Run: headless pygame with SDL's dummy video driver; simulated clock (each Clock.tick advances the game by its frame time, no real sleeping); random seed 0; keys injected as events and as key.get_pressed() state; no mouse input.
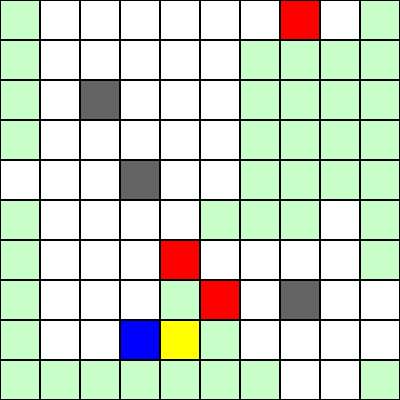
Frame 1 of 4 · flips 1–60 · no input
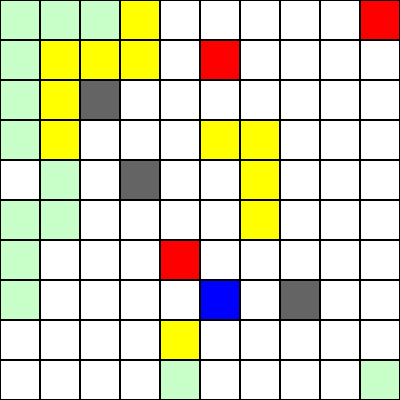
Frame 2 of 4 · flips 61–180 · tapped SPACE, RETURN · held RIGHT (→), D
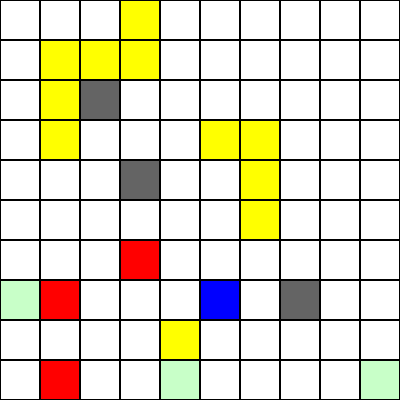
Frame 3 of 4 · flips 181–300 · held DOWN (↓), S
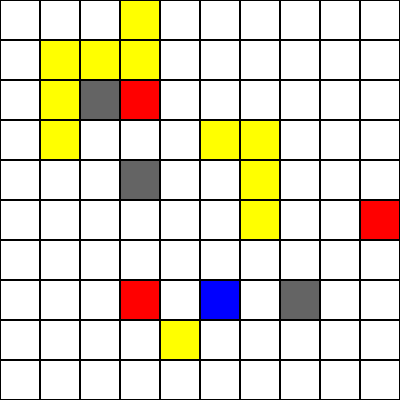
Frame 4 of 4 · flips 301–420 · held LEFT (←), A, UP (↑), W

The pygame program that drew these frames:

import pygame
import random
import heapq

class RobotNavigation:
    def __init__(self, width, height, obstacles):
        """
        Initialize grid environment with efficient navigation
        """
        self.width = width
        self.height = height
        self.grid = [[0 for _ in range(width)] for _ in range(height)]
        
        # Cell states
        self.UNVISITED = 0
        self.VISITED = 1
        self.OBSTACLE = 2
        self.ROBOT = 3
        self.RETRACED_PATH = 4
        self.DYNAMIC_OBSTACLE = 5
        
        # Robot navigation parameters
        self.robot_pos = [0, 0]
        self.visited_cells = set([(0, 0)])
        self.unvisited_cells = set((x, y) for x in range(width) 
                                   for y in range(height) 
                                   if (x, y) != (0, 0))
        
        # Place static obstacles
        for x, y in obstacles:
            self.grid[y][x] = self.OBSTACLE
            if (x, y) in self.unvisited_cells:
                self.unvisited_cells.remove((x, y))
        
        # Place dynamic obstacles
        self.dynamic_obstacles = []
        for _ in range(3):  # Add 3 dynamic obstacles
            while True:
                obstacle = [random.randint(0, width - 1), random.randint(0, height - 1)]
                if self.grid[obstacle[1]][obstacle[0]] == self.UNVISITED:
                    self.grid[obstacle[1]][obstacle[0]] = self.DYNAMIC_OBSTACLE
                    self.dynamic_obstacles.append(obstacle)
                    break
        
        # Mark initial robot position
        self.grid[0][0] = self.ROBOT
    
    def move_dynamic_obstacles(self):
        """
        Move the dynamic obstacles randomly
        """
        for i, obstacle in enumerate(self.dynamic_obstacles):
            x, y = obstacle
            self.grid[y][x] = self.UNVISITED  # Clear current position
            
            # Choose a random valid direction
            directions = [(0, 1), (1, 0), (0, -1), (-1, 0)]
            random.shuffle(directions)
            for dx, dy in directions:
                new_x, new_y = x + dx, y + dy
                if (0 <= new_x < self.width and 
                    0 <= new_y < self.height and 
                    self.grid[new_y][new_x] in [self.UNVISITED, self.VISITED]):
                    self.dynamic_obstacles[i] = [new_x, new_y]
                    self.grid[new_y][new_x] = self.DYNAMIC_OBSTACLE
                    break
    
    def find_most_efficient_path(self):
        """
        Find the most efficient path to an unvisited cell
        """
        start = tuple(self.robot_pos)
        
        # Priority queue for efficient path finding
        open_set = []
        heapq.heappush(open_set, (0, start, []))
        visited = set([start])
        
        while open_set:
            priority, current, path = heapq.heappop(open_set)
            
            # Check neighboring cells for unvisited cells
            for dx, dy in [(0, 1), (1, 0), (0, -1), (-1, 0)]:
                neighbor = (current[0] + dx, current[1] + dy)
                
                # Check grid boundaries and obstacles
                if (0 <= neighbor[0] < self.width and 
                    0 <= neighbor[1] < self.height and 
                    self.grid[neighbor[1]][neighbor[0]] not in [self.OBSTACLE, self.DYNAMIC_OBSTACLE] and
                    neighbor not in visited):
                    
                    new_path = path + [neighbor]
                    
                    # If unvisited cell found, return path
                    if neighbor in self.unvisited_cells:
                        return new_path
                    
                    # Add to exploration queue
                    visited.add(neighbor)
                    
                    # Priority based on distance and unexplored neighbors
                    unexplored_neighbors = sum(
                        1 for dx, dy in [(0, 1), (1, 0), (0, -1), (-1, 0)]
                        if (0 <= neighbor[0]+dx < self.width and 
                            0 <= neighbor[1]+dy < self.height and 
                            self.grid[neighbor[1]+dy][neighbor[0]+dx] == self.UNVISITED)
                    )
                    
                    priority = len(new_path) - unexplored_neighbors
                    heapq.heappush(open_set, (priority, neighbor, new_path))
        
        return None
    
    def move_robot(self, path):
        """
        Move robot along the calculated path
        """
        if not path:
            return False
        
        # Retrace path coloring
        for x, y in path[:-1]:
            if self.grid[y][x] == self.VISITED:
                self.grid[y][x] = self.RETRACED_PATH
        
        # Move to final cell
        x, y = path[-1]
        
        # Update grid
        self.grid[self.robot_pos[1]][self.robot_pos[0]] = self.VISITED
        self.grid[y][x] = self.ROBOT
        
        # Update robot position
        self.robot_pos = [x, y]
        
        # Update visited and unvisited cells
        if (x, y) in self.unvisited_cells:
            self.unvisited_cells.remove((x, y))
        self.visited_cells.add((x, y))
        
        return True
    
    def is_exploration_complete(self):
        """
        Check if entire grid is explored
        """
        return len(self.unvisited_cells) == 0 and all(
            cell != self.UNVISITED for row in self.grid for cell in row
        )

class GridVisualization:
    def __init__(self, width, height):
        """
        Initialize Pygame visualization
        """
        pygame.init()
        
        # Dynamic cell sizing
        self.CELL_SIZE = max(20, min(800 // max(width, height), 40))
        self.SCREEN_WIDTH = width * self.CELL_SIZE
        self.SCREEN_HEIGHT = height * self.CELL_SIZE
        
        # Colors
        self.COLORS = {
            0: (255, 255, 255),  # Unvisited - White
            1: (200, 255, 200),  # Visited - Light Green
            2: (100, 100, 100),  # Obstacle - Dark Gray
            3: (0, 0, 255),      # Robot - Blue
            4: (255, 255, 0),    # Retraced Path - Yellow
            5: (255, 0, 0)       # Dynamic Obstacle - Red
        }
        
        # Create screen
        self.screen = pygame.display.set_mode((self.SCREEN_WIDTH, self.SCREEN_HEIGHT))
        pygame.display.set_caption('Efficient Robot Grid Navigation')
    
    def draw_grid(self, robot_nav):
        """
        Render grid state
        """
        for y in range(robot_nav.height):
            for x in range(robot_nav.width):
                rect = pygame.Rect(
                    x * self.CELL_SIZE, 
                    y * self.CELL_SIZE, 
                    self.CELL_SIZE, 
                    self.CELL_SIZE
                )
                pygame.draw.rect(
                    self.screen, 
                    self.COLORS[robot_nav.grid[y][x]], 
                    rect
                )
                pygame.draw.rect(
                    self.screen, 
                    (0, 0, 0), 
                    rect, 
                    1
                )

def run_simulation(width, height, obstacles):
    """
    Main simulation runner
    """
    # Initialize components
    robot_nav = RobotNavigation(width, height, obstacles)
    visualization = GridVisualization(width, height)
    
    # Pygame setup
    clock = pygame.time.Clock()
    running = True
    
    while running:
        for event in pygame.event.get():
            if event.type == pygame.QUIT:
                running = False
        
        # Move dynamic obstacles
        robot_nav.move_dynamic_obstacles()
        
        # Find most efficient path to unvisited cell
        path = robot_nav.find_most_efficient_path()
        
        # Move robot
        if path:
            robot_nav.move_robot(path)
        
        # Check exploration completion
        if robot_nav.is_exploration_complete():
            print("Grid fully explored!")
            break
        
        # Visualize grid
        visualization.screen.fill((255, 255, 255))
        visualization.draw_grid(robot_nav)
        pygame.display.flip()
        
        # Control simulation speed
        clock.tick(2.5)
    
    # Keep window open until closed
    while running:
        for event in pygame.event.get():
            if event.type == pygame.QUIT:
                running = False
        pygame.display.flip()
    
    pygame.quit()

def main():
    width = 10
    height = 10
    obstacles = [(2, 2), (3, 4), (7, 7)]  # Static obstacles
    run_simulation(width, height, obstacles)

if __name__ == "__main__":
    main()
